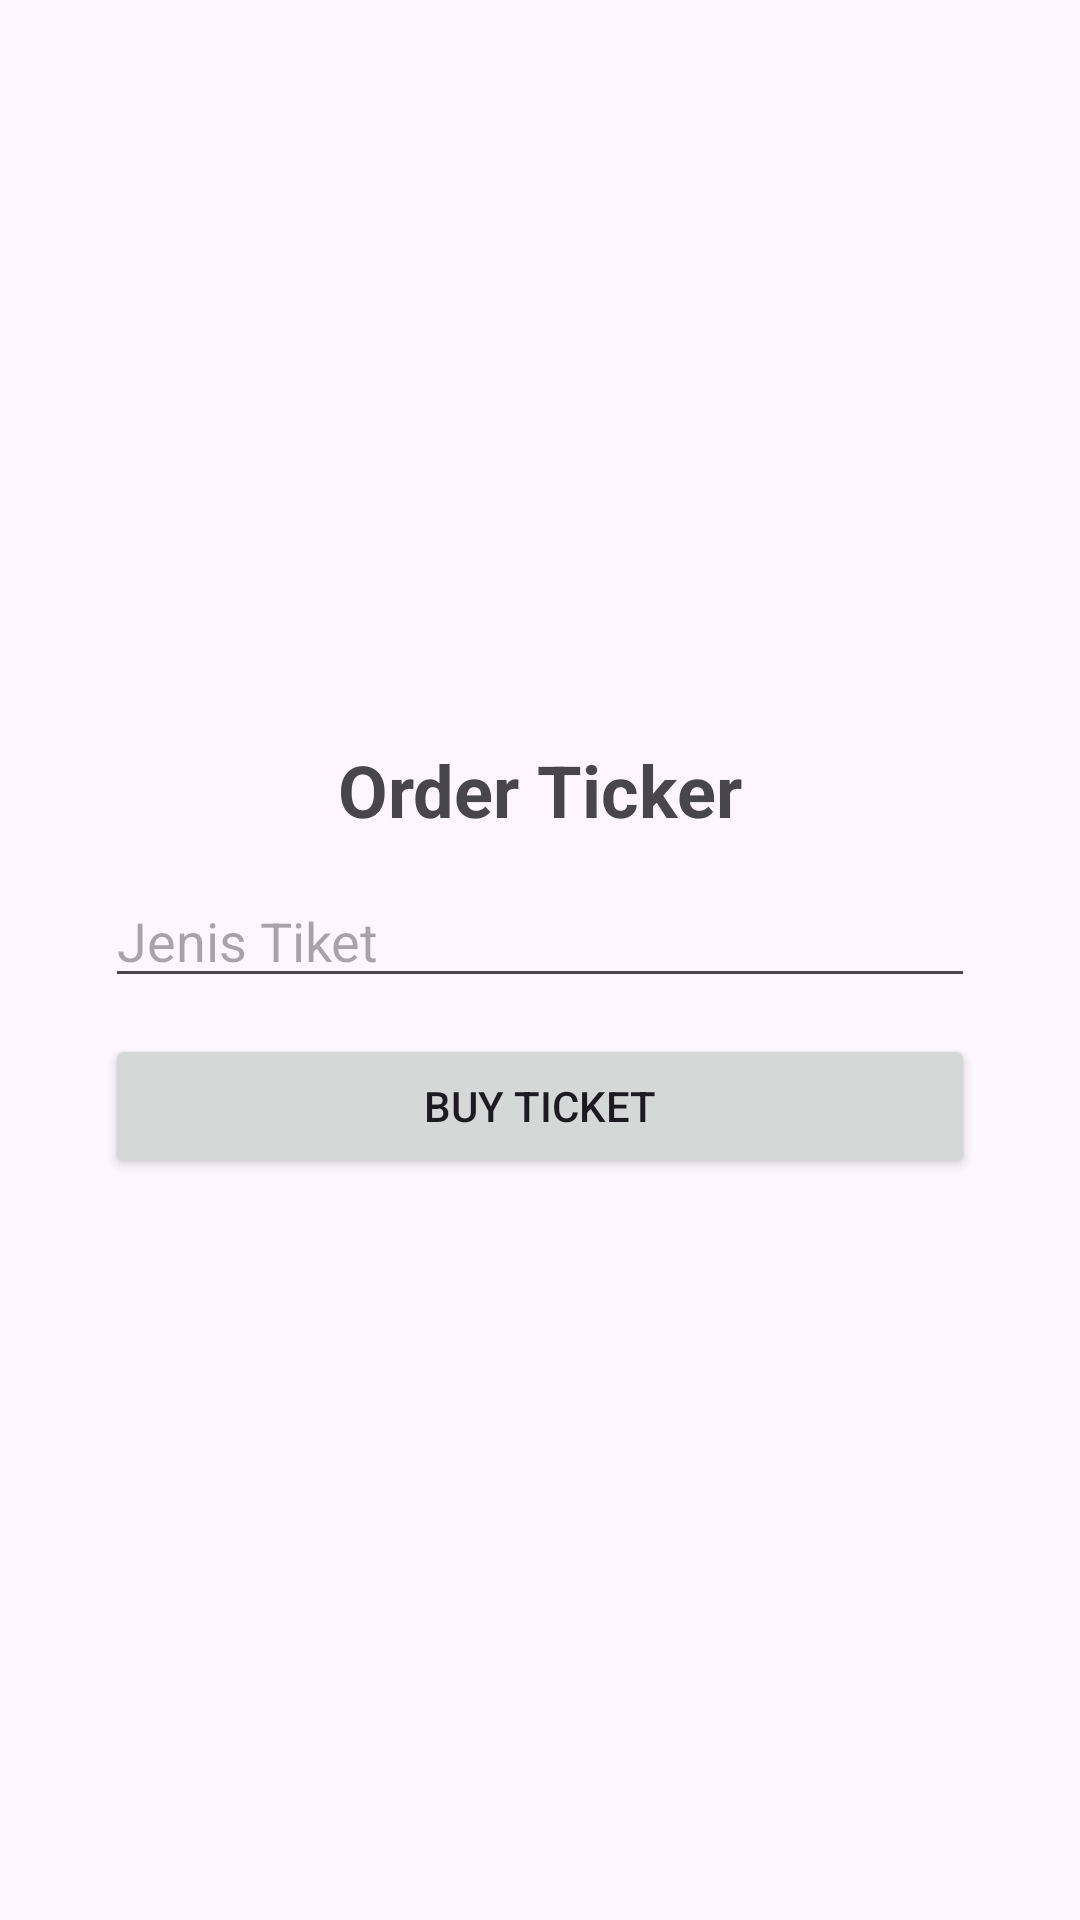

Layout XML and referenced resources for this Android screen:
<!-- AndroidManifest.xml: application theme Theme.RenTravelApp -->
<!-- res/layout/fragment_order.xml -->
<?xml version="1.0" encoding="utf-8"?>
<LinearLayout xmlns:android="http://schemas.android.com/apk/res/android"
    xmlns:tools="http://schemas.android.com/tools"
    android:layout_width="match_parent"
    android:layout_height="match_parent"
    tools:context=".OrderFragment"
    android:orientation="vertical"
    android:gravity="center"
    >

    
    <TextView
        android:layout_width="wrap_content"
        android:layout_height="wrap_content"
        android:text="Order Ticker"
        android:textStyle="bold"
        android:textSize="24sp"
        />

    <EditText
        android:id="@+id/edt_tiket"
        android:layout_width="290dp"
        android:layout_height="wrap_content"
        android:hint="Jenis Tiket"
        android:layout_marginTop="12dp"
        android:clickable="false"
        android:textIsSelectable="false"
        />

    <Button
        android:id="@+id/btn_buy"
        android:layout_width="290dp"
        android:layout_height="wrap_content"
        android:text="Buy Ticket"
        android:layout_marginTop="12dp"
        />

</LinearLayout>
<!-- resources referenced by this layout -->
<resources>
  <style name="Theme.RenTravelApp" parent="Base.Theme.RenTravelApp" />
  <style name="Base.Theme.RenTravelApp" parent="Theme.Material3.DayNight.NoActionBar">
          
          
      </style>
</resources>
